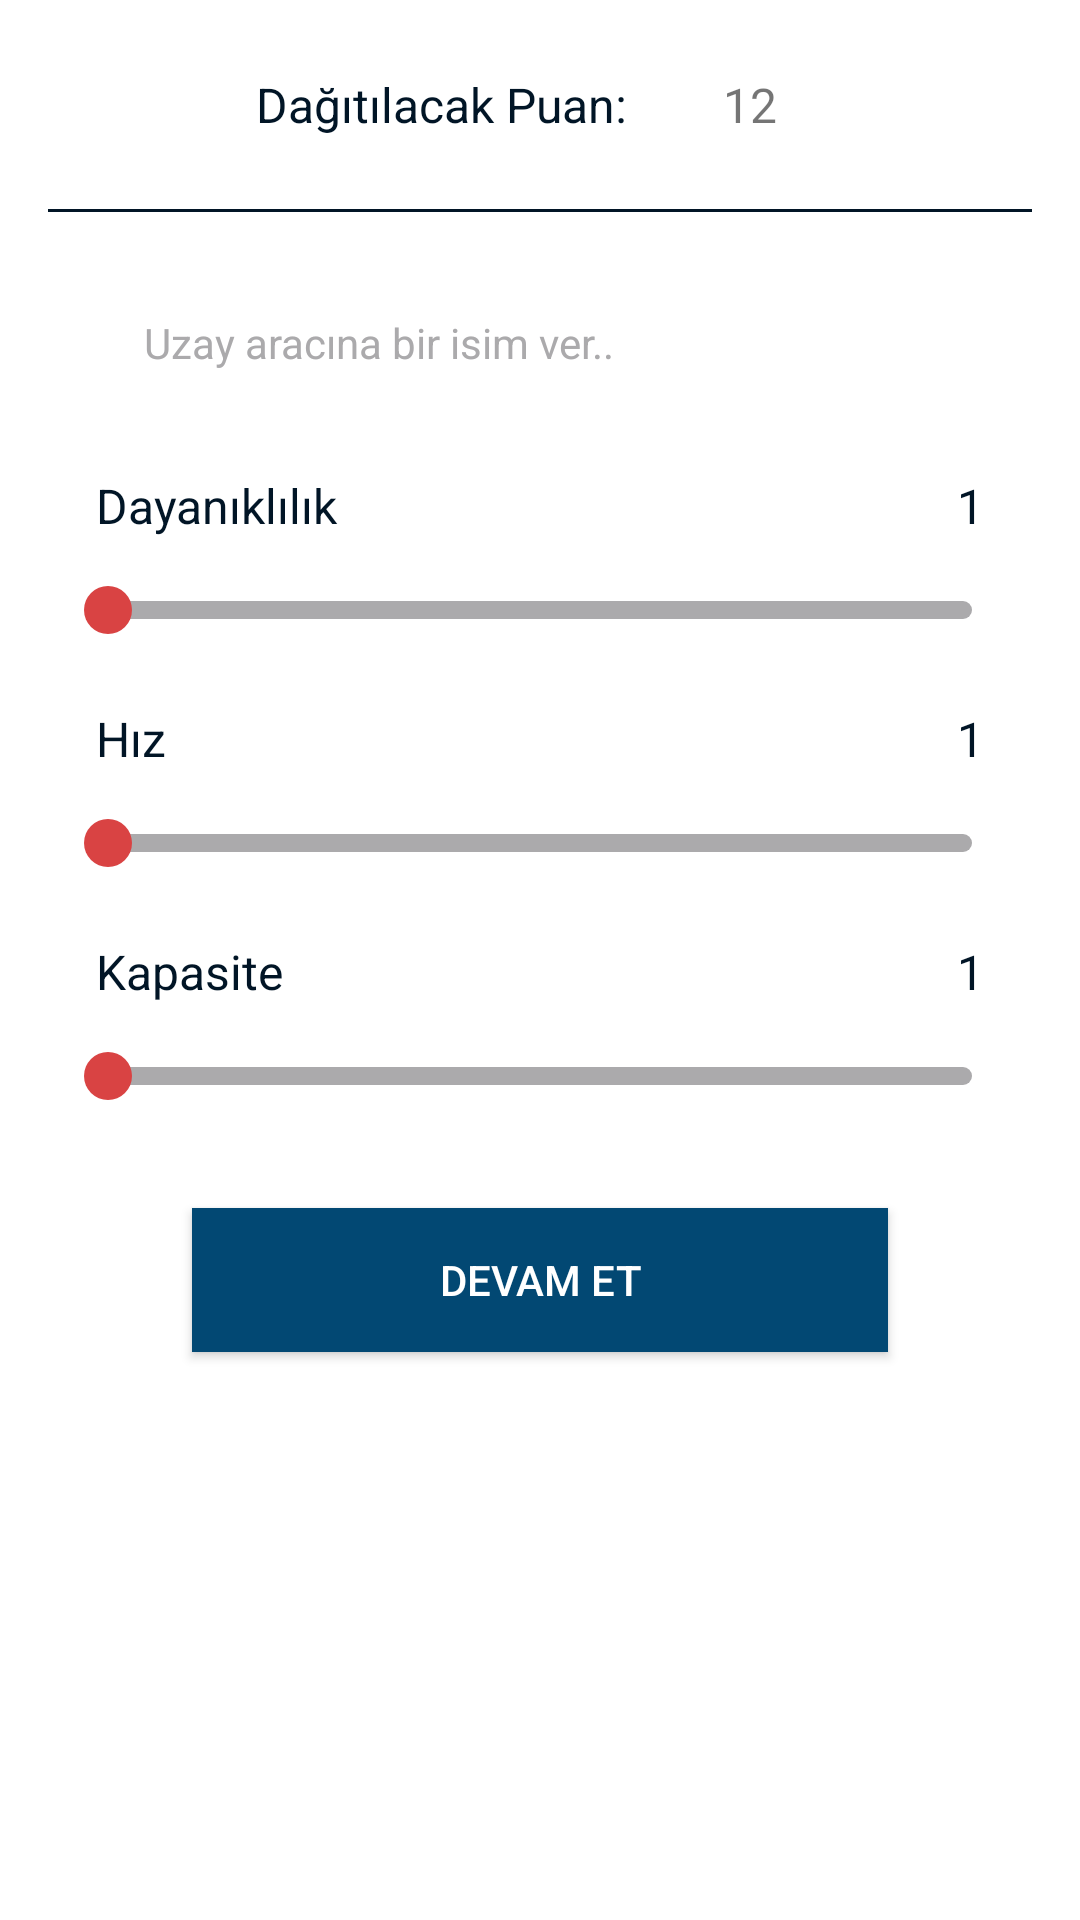

Here is an Android app screen rendered from its layout file. Give the layout XML and the strings, colors and styles it references.
<!-- AndroidManifest.xml: application theme AppTheme -->
<!-- res/layout/fragment_create_space_craft.xml -->
<?xml version="1.0" encoding="utf-8"?>
<androidx.constraintlayout.widget.ConstraintLayout xmlns:android="http://schemas.android.com/apk/res/android"
    xmlns:tools="http://schemas.android.com/tools"
    android:layout_width="match_parent"
    android:layout_height="match_parent"
    xmlns:app="http://schemas.android.com/apk/res-auto"
    tools:context=".ui.main.create_spacecraft.CreateSpaceCraftFragment"
    android:clickable="true"
    android:focusable="true"
    android:background="@color/white"
    android:padding="16dp">

    <androidx.constraintlayout.widget.ConstraintLayout
        android:layout_width="wrap_content"
        android:layout_height="wrap_content"
        app:layout_constraintTop_toTopOf="parent"
        app:layout_constraintStart_toStartOf="parent"
        app:layout_constraintEnd_toEndOf="parent"
        android:id="@+id/constraintTotalPoint">
        <TextView
            android:layout_width="wrap_content"
            android:layout_height="wrap_content"
            app:layout_constraintTop_toTopOf="parent"
            app:layout_constraintBottom_toBottomOf="parent"
            app:layout_constraintStart_toStartOf="parent"
            android:text="@string/create_space_label_title"
            android:textSize="16sp"
            android:textColor="@color/colorPrimaryDark"
            android:id="@+id/labelTitle"/>

        <TextView
            android:layout_width="wrap_content"
            android:layout_height="wrap_content"
            android:background="@drawable/create_space_point_border"
            android:text="12"
            app:layout_constraintTop_toTopOf="parent"
            app:layout_constraintBottom_toBottomOf="parent"
            app:layout_constraintStart_toEndOf="@id/labelTitle"
            android:textSize="16sp"
            android:paddingVertical="8dp"
            android:paddingHorizontal="16dp"
            android:layout_marginLeft="16dp"
            android:id="@+id/textTotalPoint"/>
    </androidx.constraintlayout.widget.ConstraintLayout>

    <View
        android:layout_width="match_parent"
        android:layout_height="1dp"
        android:background="@color/colorPrimaryDark"
        app:layout_constraintTop_toBottomOf="@id/constraintTotalPoint"
        app:layout_constraintStart_toStartOf="parent"
        app:layout_constraintEnd_toEndOf="parent"
        android:layout_marginTop="16dp"
        android:id="@+id/dividerTop"/>

    <EditText
        android:id="@+id/editSpaceCraftName"
        android:layout_width="match_parent"
        android:layout_height="wrap_content"
        app:layout_constraintTop_toBottomOf="@id/dividerTop"
        app:layout_constraintStart_toStartOf="parent"
        app:layout_constraintEnd_toEndOf="parent"
        android:layout_marginTop="24dp"
        android:hint="@string/spacecraft_name_hint"
        android:inputType="text"
        android:textColorHint="@color/hintColor"
        android:paddingVertical="10dp"
        android:paddingHorizontal="16dp"
        android:background="@drawable/create_space_point_border"
        android:layout_marginHorizontal="16dp"
        android:maxLines="1"
        android:maxLength="96"
        android:textSize="14sp"
        android:textColor="@color/colorPrimaryDark"
        android:autofillHints="false" />

    <TextView
        android:id="@+id/labelDurability"
        android:layout_width="wrap_content"
        android:layout_height="wrap_content"
        app:layout_constraintTop_toBottomOf="@id/editSpaceCraftName"
        app:layout_constraintStart_toStartOf="@id/editSpaceCraftName"
        android:text="@string/durability"
        android:textSize="16sp"
        android:textColor="@color/colorPrimaryDark"
        android:layout_marginTop="24dp"
        />

    <TextView
        android:id="@+id/textDurability"
        android:layout_width="wrap_content"
        android:layout_height="wrap_content"
        app:layout_constraintTop_toBottomOf="@id/editSpaceCraftName"
        app:layout_constraintEnd_toEndOf="@id/editSpaceCraftName"
        android:text="1"
        android:textSize="16sp"
        android:textColor="@color/colorPrimaryDark"
        android:layout_marginTop="24dp"
        />

    <androidx.appcompat.widget.AppCompatSeekBar
        android:id="@+id/seekBarDurability"
        android:layout_width="match_parent"
        android:layout_height="wrap_content"
        style="@style/CustomSeekBar"
        android:splitTrack="false"
        app:layout_constraintTop_toBottomOf="@id/labelDurability"
        android:layout_marginHorizontal="4dp"
        android:layout_marginTop="16dp"
        android:paddingHorizontal="16dp"
        android:progress="0"
        android:max="12"
        android:progressDrawable="@drawable/seekbar_progress"
        android:thumb="@drawable/seekbar_thumb"
        />

    <TextView
        android:id="@+id/labelSpeed"
        android:layout_width="wrap_content"
        android:layout_height="wrap_content"
        app:layout_constraintTop_toBottomOf="@id/seekBarDurability"
        app:layout_constraintStart_toStartOf="@id/editSpaceCraftName"
        android:text="@string/speed"
        android:textSize="16sp"
        android:textColor="@color/colorPrimaryDark"
        android:layout_marginTop="24dp"
        />

    <TextView
        android:id="@+id/textSpeed"
        android:layout_width="wrap_content"
        android:layout_height="wrap_content"
        app:layout_constraintTop_toBottomOf="@id/seekBarDurability"
        app:layout_constraintEnd_toEndOf="@id/editSpaceCraftName"
        android:text="1"
        android:textSize="16sp"
        android:textColor="@color/colorPrimaryDark"
        android:layout_marginTop="24dp"
        />

    <androidx.appcompat.widget.AppCompatSeekBar
        android:id="@+id/seekBarSpeed"
        android:layout_width="match_parent"
        android:layout_height="wrap_content"
        style="@style/CustomSeekBar"
        android:splitTrack="false"
        app:layout_constraintTop_toBottomOf="@id/labelSpeed"
        android:layout_marginHorizontal="4dp"
        android:layout_marginTop="16dp"
        android:max="12"
        android:progressDrawable="@drawable/seekbar_progress"
        android:thumb="@drawable/seekbar_thumb"
        android:paddingHorizontal="16dp"/>

    <TextView
        android:id="@+id/labelCapacity"
        android:layout_width="wrap_content"
        android:layout_height="wrap_content"
        app:layout_constraintTop_toBottomOf="@id/seekBarSpeed"
        app:layout_constraintStart_toStartOf="@id/editSpaceCraftName"
        android:text="@string/capacity"
        android:textSize="16sp"
        android:textColor="@color/colorPrimaryDark"
        android:layout_marginTop="24dp"
        />

    <TextView
        android:id="@+id/textCapacity"
        android:layout_width="wrap_content"
        android:layout_height="wrap_content"
        app:layout_constraintTop_toBottomOf="@id/seekBarSpeed"
        app:layout_constraintEnd_toEndOf="@id/editSpaceCraftName"
        android:text="1"
        android:textSize="16sp"
        android:textColor="@color/colorPrimaryDark"
        android:layout_marginTop="24dp"
        />

    <androidx.appcompat.widget.AppCompatSeekBar
        android:id="@+id/seekBarCapacity"
        android:layout_width="match_parent"
        android:layout_height="wrap_content"
        style="@style/CustomSeekBar"
        android:splitTrack="false"
        app:layout_constraintTop_toBottomOf="@id/labelCapacity"
        android:layout_marginHorizontal="4dp"
        android:layout_marginTop="16dp"
        android:max="12"
        android:progressDrawable="@drawable/seekbar_progress"
        android:thumb="@drawable/seekbar_thumb"
        android:paddingHorizontal="16dp"/>

    <androidx.appcompat.widget.AppCompatButton
        android:id="@+id/btnContinue"
        android:layout_width="match_parent"
        android:layout_height="wrap_content"
        android:text="@string/continue_button"
        android:background="@color/colorPrimary"
        android:textColor="@color/white"
        app:layout_constraintTop_toBottomOf="@id/seekBarCapacity"
        android:layout_marginTop="36dp"
        android:layout_marginHorizontal="48dp"
        android:textSize="14sp"/>
</androidx.constraintlayout.widget.ConstraintLayout>
<!-- resources referenced by this layout -->
<resources>
  <color name="colorPrimary">#024873</color>
  <color name="colorPrimaryDark">#011526</color>
  <color name="hintColor">#ABAAAC</color>
  <color name="white">#FFFFFF</color>
  <!-- drawable seekbar_progress (drawable) -->
  <?xml version="1.0" encoding="utf-8"?>
  <layer-list xmlns:android="http://schemas.android.com/apk/res/android" >
  
      <item
          android:id="@android:id/background"
          android:drawable="@drawable/seekbar_background_fill"/>
      <item android:id="@android:id/secondaryProgress">
          <scale
              android:drawable="@drawable/seekbar_progress_fill"
              android:scaleWidth="100%" />
      </item>
      <item android:id="@android:id/progress">
          <scale
              android:drawable="@drawable/seekbar_progress_fill"
              android:scaleWidth="100%" />
      </item>
  
  </layer-list>
  <!-- drawable seekbar_thumb (drawable) -->
  <?xml version="1.0" encoding="utf-8"?>
  <shape xmlns:android="http://schemas.android.com/apk/res/android"
      android:shape="oval" >
  
      <solid android:color="@color/red"/>
  
      <size
          android:height="16dp"
          android:width="16dp" />
  
  </shape>
  <string name="capacity">Kapasite</string>
  <string name="continue_button">Devam Et</string>
  <string name="create_space_label_title">Dağıtılacak Puan:</string>
  <string name="durability">Dayanıklılık</string>
  <string name="spacecraft_name_hint">Uzay aracına bir isim ver..</string>
  <string name="speed">Hız</string>
  <style name="CustomSeekBar" parent="android:Widget.ProgressBar.Horizontal">
          <item name="android:progressDrawable">@drawable/seekbar_progress</item>
          <item name="android:thumb">@drawable/seekbar_thumb</item>
          <item name="android:minHeight">4dip</item>
          <item name="android:maxHeight">6dip</item>
      </style>
  <style name="AppTheme" parent="Theme.AppCompat.Light.DarkActionBar">
          
          <item name="colorPrimary">@color/colorPrimary</item>
          <item name="colorPrimaryDark">@color/colorPrimaryDark</item>
          <item name="colorAccent">@color/colorAccent</item>
      </style>
  <!-- drawable seekbar_background_fill (drawable) -->
  <?xml version="1.0" encoding="utf-8"?>
  <shape xmlns:android="http://schemas.android.com/apk/res/android">
      <solid android:color="@color/hintColor"/>
      <corners android:topRightRadius="8dp" android:bottomRightRadius="8dp"/>
  </shape>
  <!-- drawable seekbar_progress_fill (drawable) -->
  <?xml version="1.0" encoding="utf-8"?>
  <shape xmlns:android="http://schemas.android.com/apk/res/android">
      <solid android:color="@color/colorPrimary"/>
      <corners android:topLeftRadius="8dp" android:bottomLeftRadius="8dp"/>
  </shape>
  <color name="red">#D94343</color>
  <color name="colorAccent">#D9BFA0</color>
</resources>
